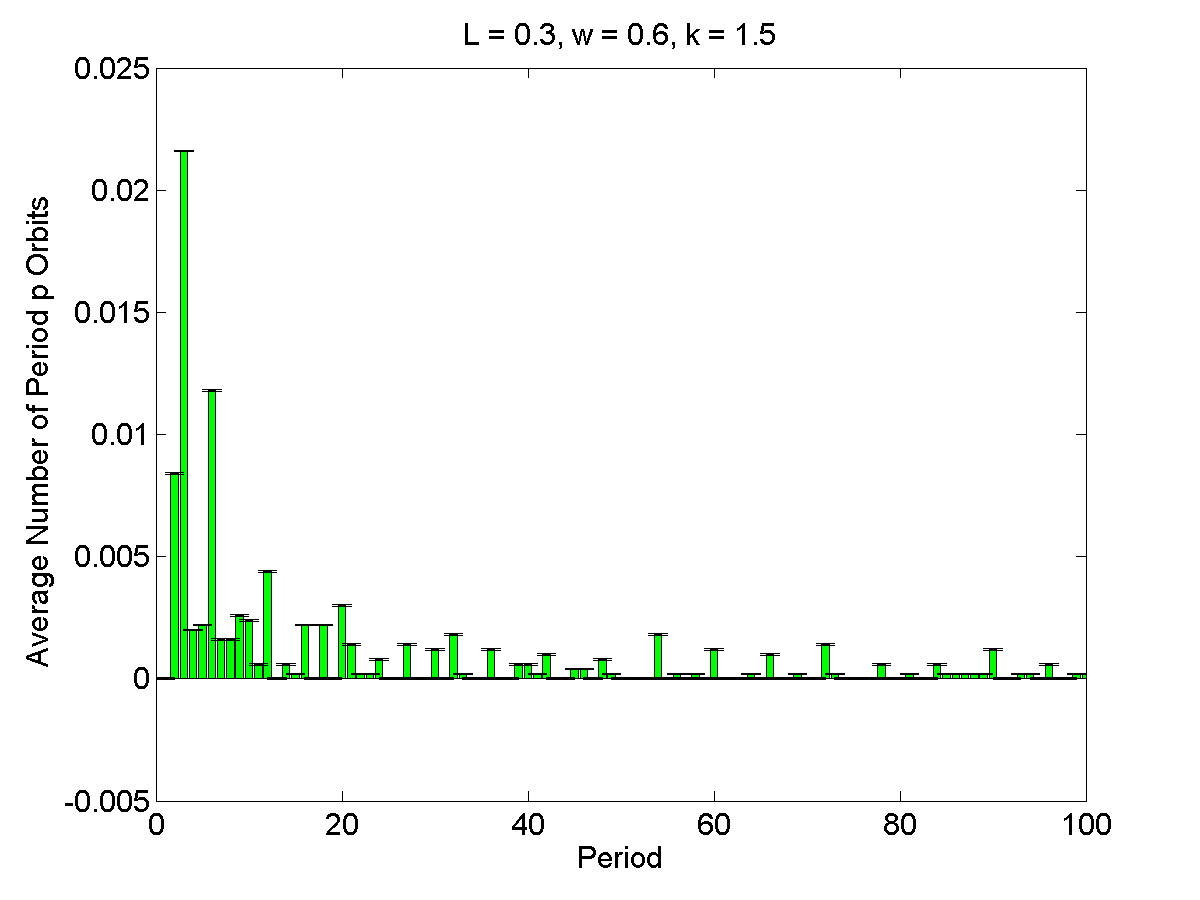

The table this chart was drawn from, first rows:
1, 0, 3.7134e-05
2, 0.0084, 3.7134e-05
3, 0.0216, 3.7134e-05
4, 0.002, 3.7134e-05
5, 0.0022, 3.7134e-05
6, 0.0118, 3.7134e-05
7, 0.0016, 3.7134e-05
8, 0.0016, 3.7134e-05
9, 0.0026, 3.7134e-05
10, 0.0024, 3.7134e-05
11, 0.0006, 3.7134e-05
12, 0.0044, 3.7134e-05
13, 0, 3.7134e-05
14, 0.0006, 3.7134e-05
15, 0.0002, 3.7134e-05
16, 0.0022, 3.7134e-05
17, 0, 3.7134e-05
18, 0.0022, 3.7134e-05
19, 0, 3.7134e-05
20, 0.003, 3.7134e-05
21, 0.0014, 3.7134e-05
22, 0.0002, 3.7134e-05
23, 0.0002, 3.7134e-05
24, 0.0008, 3.7134e-05
25, 0, 3.7134e-05
26, 0, 3.7134e-05
27, 0.0014, 3.7134e-05
28, 0, 3.7134e-05
29, 0, 3.7134e-05
30, 0.0012, 3.7134e-05
31, 0, 3.7134e-05
32, 0.0018, 3.7134e-05
33, 0.0002, 3.7134e-05
34, 0, 3.7134e-05
35, 0, 3.7134e-05
36, 0.0012, 3.7134e-05
37, 0, 3.7134e-05
38, 0, 3.7134e-05
39, 0.0006, 3.7134e-05
40, 0.0006, 3.7134e-05
41, 0.0002, 3.7134e-05
42, 0.001, 3.7134e-05
43, 0, 3.7134e-05
44, 0, 3.7134e-05
45, 0.0004, 3.7134e-05
46, 0.0004, 3.7134e-05
47, 0, 3.7134e-05
48, 0.0008, 3.7134e-05
49, 0.0002, 3.7134e-05
50, 0, 3.7134e-05
51, 0, 3.7134e-05
52, 0, 3.7134e-05
53, 0, 3.7134e-05
54, 0.0018, 3.7134e-05
55, 0, 3.7134e-05
56, 0.0002, 3.7134e-05
57, 0, 3.7134e-05
58, 0.0002, 3.7134e-05
59, 0, 3.7134e-05
60, 0.0012, 3.7134e-05
61, 0, 3.7134e-05
... 39 more rows
